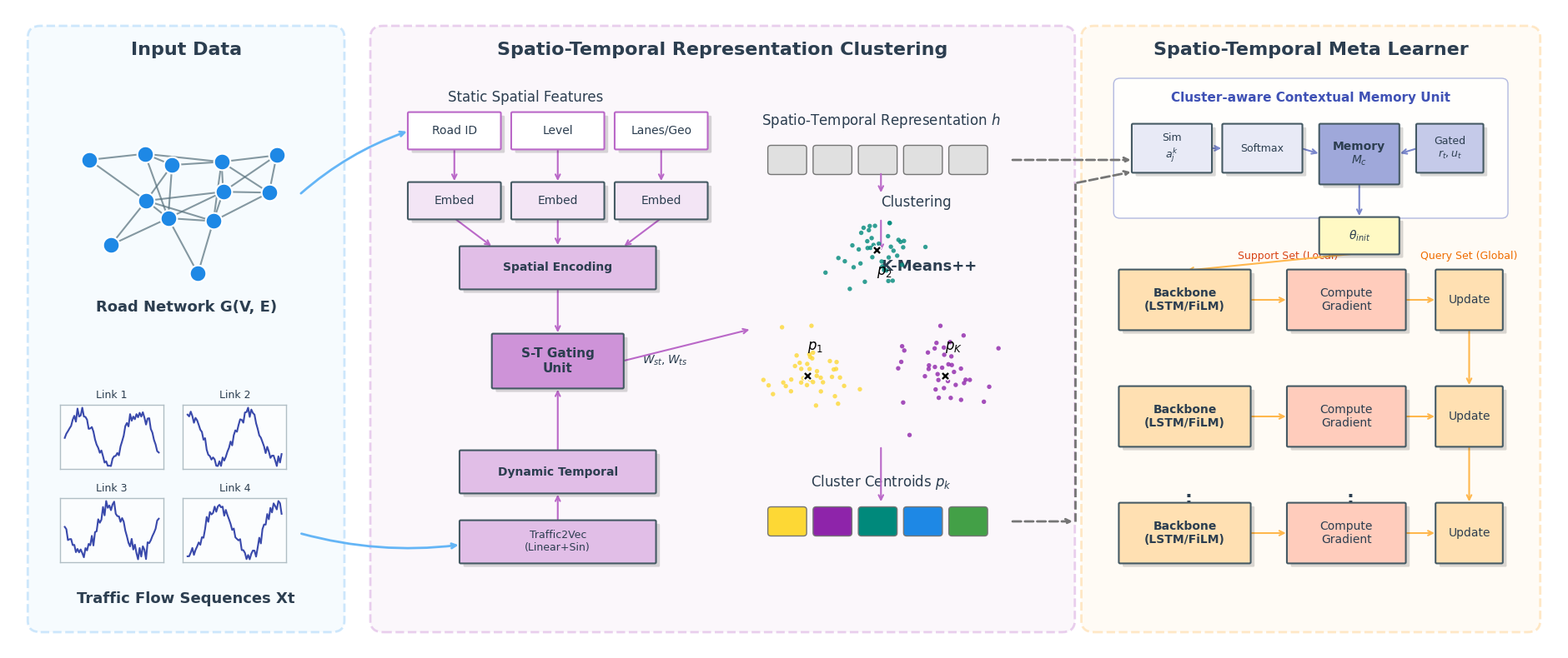

This chart was generated by the following Python code: (Note: this script raises an exception after producing the figure.)
import matplotlib.pyplot as plt
import matplotlib.patches as patches
import numpy as np
import networkx as nx
import os

# Set global font style
plt.rcParams['font.family'] = 'sans-serif'
plt.rcParams['font.sans-serif'] = ['Arial', 'DejaVu Sans', 'Helvetica', 'Bitstream Vera Sans']

# Color Palette (Publication Ready - Soft & Professional)
COLORS = {
    'text': '#2C3E50',
    'arrow': '#546E7A',
    'box_edge': '#455A64',
    
    # Section Backgrounds
    'bg_input': '#E3F2FD',      # Light Blue
    'bg_middle': '#F3E5F5',     # Light Purple
    'bg_right': '#FFF3E0',      # Light Orange
    
    # Section Borders
    'border_input': '#64B5F6',
    'border_middle': '#BA68C8',
    'border_right': '#FFB74D',
    
    # Element Colors
    'node_color': '#1E88E5',
    'plot_line': '#3949AB',
    'box_spatial': '#FFFFFF',
    'box_temporal': '#FFFFFF',
    'box_meta': '#FFE0B2',      # Orange tint
    'box_grad': '#FFCCBC',      # Red tint
    'box_update': '#FFE0B2',
    'box_memory': '#9FA8DA',    # Indigo tint
    
    # Accents
    'cluster_1': '#FDD835', # Yellow
    'cluster_2': '#8E24AA', # Purple
    'cluster_3': '#00897B', # Teal
    'cluster_4': '#1E88E5', # Blue
    'cluster_5': '#43A047', # Green
}

def draw_shadow_box(ax, x, y, w, h, text, facecolor='#FFFFFF', edgecolor=COLORS['box_edge'], 
                   fontsize=10, boxstyle='round,pad=0.02', zorder=10, text_color=COLORS['text'], fontweight='normal'):
    # Shadow (offset)
    shadow = patches.FancyBboxPatch((x+0.06, y-0.06), w, h, boxstyle=boxstyle, 
                                   linewidth=0, facecolor='#000000', alpha=0.15, zorder=zorder-1)
    ax.add_patch(shadow)
    
    # Main Box
    box = patches.FancyBboxPatch((x, y), w, h, boxstyle=boxstyle, 
                                 linewidth=1.5, edgecolor=edgecolor, facecolor=facecolor, zorder=zorder)
    ax.add_patch(box)
    
    # Text
    ax.text(x + w/2, y + h/2, text, ha='center', va='center', fontsize=fontsize, 
            color=text_color, fontweight=fontweight, zorder=zorder+1)
    
    return {'x': x + w/2, 'y': y + h/2, 'top': y+h, 'bottom': y, 'left': x, 'right': x+w}

def draw_fancy_arrow(ax, x1, y1, x2, y2, color=COLORS['arrow'], style='->', connectionstyle='arc3,rad=0', lw=1.5, ls='-'):
    ax.annotate("", xy=(x2, y2), xytext=(x1, y1),
                arrowprops=dict(arrowstyle=style, color=color, lw=lw, connectionstyle=connectionstyle, linestyle=ls),
                zorder=5)

def create_framework_diagram():
    fig, ax = plt.subplots(figsize=(24, 10))
    ax.set_xlim(0, 24)
    ax.set_ylim(0, 11)
    ax.axis('off')
    
    # ==================== 1. Input Section (Left) ====================
    # Background Area
    rect_input = patches.FancyBboxPatch((0.5, 0.5), 4.5, 10.0, boxstyle="round,pad=0.2", 
                                      linewidth=2, edgecolor=COLORS['border_input'], facecolor=COLORS['bg_input'], 
                                      linestyle='--', alpha=0.3, zorder=0)
    ax.add_patch(rect_input)
    ax.text(2.75, 10.2, "Input Data", ha='center', fontsize=16, fontweight='bold', color=COLORS['text'])

    # Road Network Graph
    G = nx.erdos_renyi_graph(12, 0.35, seed=42)
    pos = nx.spring_layout(G, center=(2.75, 7.8), scale=1.5)
    
    # Draw edges
    nx.draw_networkx_edges(G, pos, ax=ax, edge_color='#546E7A', width=1.5, alpha=0.7)
    # Draw nodes (with white border for pop)
    nx.draw_networkx_nodes(G, pos, ax=ax, node_size=200, node_color=COLORS['node_color'], 
                           edgecolors='white', linewidths=1.5)
    
    ax.text(2.75, 5.8, "Road Network G(V, E)", ha='center', fontsize=13, fontweight='bold', color=COLORS['text'])

    # Traffic Flow Plots
    # Create mini-axes for plots
    for i in range(4):
        # Position: x, y, w, h
        ax_ins = ax.inset_axes([0.8 + (i%2)*1.9, 1.5 + (1-i//2)*1.6, 1.6, 1.1], transform=ax.transData)
        x_data = np.linspace(0, 10, 60)
        y_data = np.sin(x_data + i*1.5) + np.random.normal(0, 0.15, 60) + 2
        
        ax_ins.plot(x_data, y_data, color=COLORS['plot_line'], lw=1.5)
        ax_ins.set_xticks([])
        ax_ins.set_yticks([])
        ax_ins.set_title(f"Link {i+1}", fontsize=9, color=COLORS['text'])
        ax_ins.patch.set_alpha(0.6) # Transparent background
        ax_ins.grid(True, linestyle=':', alpha=0.5)
        
        # Add a nice border
        for spine in ax_ins.spines.values():
            spine.set_edgecolor('#B0BEC5')
            spine.set_linewidth(1)
    
    ax.text(2.75, 0.8, "Traffic Flow Sequences Xt", ha='center', fontsize=13, fontweight='bold', color=COLORS['text'])

    # ==================== 2. Spatio-Temporal Representation Clustering (Middle) ====================
    # Background Area
    rect_mid = patches.FancyBboxPatch((5.8, 0.5), 10.5, 10.0, boxstyle="round,pad=0.2", 
                                    linewidth=2, edgecolor=COLORS['border_middle'], facecolor=COLORS['bg_middle'], 
                                    linestyle='--', alpha=0.3, zorder=0)
    ax.add_patch(rect_mid)
    ax.text(11.05, 10.2, "Spatio-Temporal Representation Clustering", ha='center', fontsize=16, fontweight='bold', color=COLORS['text'])

    # -- Spatial Branch --
    ax.text(8.0, 9.4, "Static Spatial Features", ha='center', fontsize=12, color=COLORS['text'])
    
    # Feature boxes
    feat_w, feat_h = 1.4, 0.6
    f1 = draw_shadow_box(ax, 6.2, 8.6, feat_w, feat_h, "Road ID", facecolor='white', edgecolor=COLORS['border_middle'], boxstyle='round,pad=0.02')
    f2 = draw_shadow_box(ax, 7.8, 8.6, feat_w, feat_h, "Level", facecolor='white', edgecolor=COLORS['border_middle'], boxstyle='round,pad=0.02')
    f3 = draw_shadow_box(ax, 9.4, 8.6, feat_w, feat_h, "Lanes/Geo", facecolor='white', edgecolor=COLORS['border_middle'], boxstyle='round,pad=0.02')

    # Embed boxes
    e1 = draw_shadow_box(ax, 6.2, 7.4, feat_w, feat_h, "Embed", facecolor='#F3E5F5')
    e2 = draw_shadow_box(ax, 7.8, 7.4, feat_w, feat_h, "Embed", facecolor='#F3E5F5')
    e3 = draw_shadow_box(ax, 9.4, 7.4, feat_w, feat_h, "Embed", facecolor='#F3E5F5')

    # Arrows Feat -> Embed
    for f, e in zip([f1, f2, f3], [e1, e2, e3]):
        draw_fancy_arrow(ax, f['x'], f['bottom'], e['x'], e['top'], color=COLORS['border_middle'])

    # Spatial Encoding
    s_enc = draw_shadow_box(ax, 7.0, 6.2, 3.0, 0.7, "Spatial Encoding", facecolor='#E1BEE7', fontweight='bold')
    
    # Arrows Embed -> S_Enc
    draw_fancy_arrow(ax, e1['x'], e1['bottom'], s_enc['x']-1.0, s_enc['top'], color=COLORS['border_middle'])
    draw_fancy_arrow(ax, e2['x'], e2['bottom'], s_enc['x'], s_enc['top'], color=COLORS['border_middle'])
    draw_fancy_arrow(ax, e3['x'], e3['bottom'], s_enc['x']+1.0, s_enc['top'], color=COLORS['border_middle'])

    # -- Temporal Branch --
    t2v = draw_shadow_box(ax, 7.0, 1.5, 3.0, 0.7, "Traffic2Vec\n(Linear+Sin)", facecolor='#E1BEE7', fontsize=9)
    t_enc = draw_shadow_box(ax, 7.0, 2.7, 3.0, 0.7, "Dynamic Temporal", facecolor='#E1BEE7', fontweight='bold')
    draw_fancy_arrow(ax, t2v['x'], t2v['top'], t_enc['x'], t_enc['bottom'], color=COLORS['border_middle'])

    # -- Gating --
    gating = draw_shadow_box(ax, 7.5, 4.5, 2.0, 0.9, "S-T Gating\nUnit", facecolor='#CE93D8', fontweight='bold', fontsize=11)
    ax.text(9.8, 4.9, "$W_{st}, W_{ts}$", fontsize=10, color=COLORS['text']) # Weights annotation
    
    draw_fancy_arrow(ax, s_enc['x'], s_enc['bottom'], gating['x'], gating['top'], color=COLORS['border_middle'])
    draw_fancy_arrow(ax, t_enc['x'], t_enc['top'], gating['x'], gating['bottom'], color=COLORS['border_middle'])

    # -- Clustering Visualization --
    # Scatter plot
    ax_scatter = ax.inset_axes([11.5, 3.5, 4.0, 4.0], transform=ax.transData)
    # Generate clusters
    np.random.seed(10)
    c1_x = np.random.normal(0.25, 0.08, 40)
    c1_y = np.random.normal(0.25, 0.08, 40)
    c2_x = np.random.normal(0.75, 0.08, 40)
    c2_y = np.random.normal(0.25, 0.08, 40)
    c3_x = np.random.normal(0.5, 0.08, 40)
    c3_y = np.random.normal(0.75, 0.08, 40)
    
    ax_scatter.scatter(c1_x, c1_y, c=COLORS['cluster_1'], s=15, alpha=0.8, edgecolors='none')
    ax_scatter.scatter(c2_x, c2_y, c=COLORS['cluster_2'], s=15, alpha=0.8, edgecolors='none')
    ax_scatter.scatter(c3_x, c3_y, c=COLORS['cluster_3'], s=15, alpha=0.8, edgecolors='none')
    
    # Centroids
    ax_scatter.scatter([0.25, 0.75, 0.5], [0.25, 0.25, 0.75], c='black', s=60, marker='X', edgecolors='white', linewidth=1)
    ax_scatter.text(0.25, 0.35, "$p_1$", fontsize=12, fontweight='bold')
    ax_scatter.text(0.75, 0.35, "$p_K$", fontsize=12, fontweight='bold')
    ax_scatter.text(0.5, 0.65, "$p_2$", fontsize=12, fontweight='bold')
    
    ax_scatter.axis('off')
    ax.text(13.5, 6.5, "K-Means++", fontsize=13, fontweight='bold', color=COLORS['text'])
    ax.text(13.5, 7.6, "Clustering", fontsize=12, color=COLORS['text'])
    draw_fancy_arrow(ax, 13.5, 7.4, 13.5, 6.8, color=COLORS['border_middle']) # Arrow down to clusters

    # Connection Gating -> Clustering
    draw_fancy_arrow(ax, gating['right'], gating['y'], 11.5, 5.5, color=COLORS['border_middle']) # To scatter plot area

    # Representation h (visualized as bars)
    ax.text(13.5, 9.0, "Spatio-Temporal Representation $h$", ha='center', fontsize=12, color=COLORS['text'])
    for i in range(5):
        rect_h = patches.FancyBboxPatch((11.8 + i*0.7, 8.2), 0.5, 0.4, boxstyle="round,pad=0.05", 
                                      facecolor='#E0E0E0', edgecolor='#757575')
        ax.add_patch(rect_h)
    
    # Connection h -> Clustering
    draw_fancy_arrow(ax, 13.5, 8.2, 13.5, 7.8, color=COLORS['border_middle'])

    # Clustering Representation (bottom)
    ax.text(13.5, 2.8, "Cluster Centroids $p_k$", ha='center', fontsize=12, color=COLORS['text'])
    c_colors = [COLORS['cluster_1'], COLORS['cluster_2'], COLORS['cluster_3'], COLORS['cluster_4'], COLORS['cluster_5']]
    for i in range(5):
        rect_c = patches.FancyBboxPatch((11.8 + i*0.7, 2.0), 0.5, 0.4, boxstyle="round,pad=0.05",
                                      facecolor=c_colors[i], edgecolor='#757575')
        ax.add_patch(rect_c)
    
    draw_fancy_arrow(ax, 13.5, 3.5, 13.5, 2.5, color=COLORS['border_middle']) # Scatter -> Rep

    # ==================== 3. Spatio-Temporal Meta Learner (Right) ====================
    # Background Area
    rect_right = patches.FancyBboxPatch((16.8, 0.5), 6.7, 10.0, boxstyle="round,pad=0.2", 
                                      linewidth=2, edgecolor=COLORS['border_right'], facecolor=COLORS['bg_right'], 
                                      linestyle='--', alpha=0.3, zorder=0)
    ax.add_patch(rect_right)
    ax.text(20.15, 10.2, "Spatio-Temporal Meta Learner", ha='center', fontsize=16, fontweight='bold', color=COLORS['text'])

    # --- Cluster-aware Contextual Memory Unit ---
    # Container Box
    mem_container = patches.FancyBboxPatch((17.2, 7.5), 5.9, 2.2, boxstyle="round,pad=0.1",
                                         linewidth=1, edgecolor='#9FA8DA', facecolor='white', alpha=0.8)
    ax.add_patch(mem_container)
    ax.text(20.15, 9.4, "Cluster-aware Contextual Memory Unit", ha='center', fontsize=11, fontweight='bold', color='#3F51B5')

    # Similarity & Softmax
    sim_box = draw_shadow_box(ax, 17.4, 8.2, 1.2, 0.8, "Sim\n$a_j^k$", facecolor='#E8EAF6', fontsize=9)
    softmax_box = draw_shadow_box(ax, 18.8, 8.2, 1.2, 0.8, "Softmax", facecolor='#E8EAF6', fontsize=9)
    
    # Memory Matrix M_c
    mem_matrix = draw_shadow_box(ax, 20.3, 8.0, 1.2, 1.0, "Memory\n$M_c$", facecolor=COLORS['box_memory'], fontweight='bold')
    
    # Gated Update
    gate_upd = draw_shadow_box(ax, 21.8, 8.2, 1.0, 0.8, "Gated\n$r_t, u_t$", facecolor='#C5CAE9', fontsize=9)

    # Connections inside Memory Unit
    draw_fancy_arrow(ax, sim_box['right'], sim_box['y'], softmax_box['left'], softmax_box['y'], color='#7986CB')
    draw_fancy_arrow(ax, softmax_box['right'], softmax_box['y'], mem_matrix['left'], mem_matrix['y'], color='#7986CB')
    draw_fancy_arrow(ax, gate_upd['left'], gate_upd['y'], mem_matrix['right'], mem_matrix['y'], color='#7986CB', style='->') # Feedback

    # Generated Params
    p_theta = draw_shadow_box(ax, 20.3, 6.8, 1.2, 0.6, r"$\theta_{init}$", facecolor='#FFF9C4', fontweight='bold')
    draw_fancy_arrow(ax, mem_matrix['x'], mem_matrix['bottom'], p_theta['x'], p_theta['top'], color='#7986CB')

    # --- Meta Learning Loop ---
    y_start = 5.5
    y_step = 2.0
    
    for i in range(3):
        y_pos = y_start - i * y_step
        
        # Backbone Model Box
        ml = draw_shadow_box(ax, 17.2, y_pos, 2.0, 1.0, f"Backbone\n(LSTM/FiLM)", 
                            facecolor=COLORS['box_meta'], fontweight='bold', fontsize=10)
        
        # Compute Gradient
        cg = draw_shadow_box(ax, 19.8, y_pos, 1.8, 1.0, "Compute\nGradient", facecolor=COLORS['box_grad'])
        
        # Update
        up = draw_shadow_box(ax, 22.1, y_pos, 1.0, 1.0, "Update", facecolor=COLORS['box_update'])
        
        # Arrows horizontal
        draw_fancy_arrow(ax, ml['right'], ml['y'], cg['left'], cg['y'], color=COLORS['border_right'])
        draw_fancy_arrow(ax, cg['right'], cg['y'], up['left'], up['y'], color=COLORS['border_right'])
        
        # Vertical connections
        if i == 0:
            # Init to first layer
            draw_fancy_arrow(ax, p_theta['x'], p_theta['bottom'], 18.2, y_pos+1.0, color=COLORS['border_right']) # To Backbone
            
            # Annotations for Support/Query
            ax.text(19.8, y_pos + 1.2, "Support Set (Local)", ha='center', fontsize=9, color='#D84315')
            ax.text(22.6, y_pos + 1.2, "Query Set (Global)", ha='center', fontsize=9, color='#EF6C00')

        if i < 2:
            # Layer to Layer
            draw_fancy_arrow(ax, up['x'], up['bottom'], 22.6, y_pos - 1.0, color=COLORS['border_right']) # Update flow down
            
            # Dots
            if i == 1:
                ax.text(18.2, y_pos - 1.0, ":", fontsize=16, fontweight='bold', color=COLORS['text'])
                ax.text(20.7, y_pos - 1.0, ":", fontsize=16, fontweight='bold', color=COLORS['text'])

    # ==================== Global Connections ====================
    # Input -> Middle
    # Graph to Spatial
    draw_fancy_arrow(ax, 4.5, 7.8, 6.2, 8.9, color=COLORS['border_input'], connectionstyle="arc3,rad=-0.1", lw=2) 
    # Flow to Traffic2Vec
    draw_fancy_arrow(ax, 4.5, 2.0, 7.0, 1.8, color=COLORS['border_input'], connectionstyle="arc3,rad=0.1", lw=2)

    # Middle -> Right
    # 1. Representation h -> Similarity
    draw_fancy_arrow(ax, 15.5, 8.4, 17.4, 8.4, color='#757575', lw=2, ls='--')
    
    # 2. Cluster Centroids -> Similarity (Long path)
    draw_fancy_arrow(ax, 15.5, 2.2, 16.5, 2.2, color='#757575', lw=2, ls='--') # Out from clusters
    # Draw a connecting line manually to avoid ugly curves
    ax.plot([16.5, 16.5], [2.2, 8.0], color='#757575', lw=2, ls='--', zorder=1)
    draw_fancy_arrow(ax, 16.5, 8.0, 17.4, 8.2, color='#757575', lw=2, ls='--') # Into Sim box

    # plt.tight_layout() # Disabled to prevent errors with manual layout
    
    # Get the directory where the script is located
    script_dir = os.path.dirname(os.path.abspath(__file__))
    save_path_png = os.path.join(script_dir, 'framework_beautified.png')
    save_path_pdf = os.path.join(script_dir, 'framework_beautified.pdf')
    
    plt.savefig(save_path_png, dpi=300, bbox_inches='tight')
    plt.savefig(save_path_pdf, dpi=300, bbox_inches='tight')
    print(f"Framework diagram saved to {script_dir}")

if __name__ == "__main__":
    create_framework_diagram()
